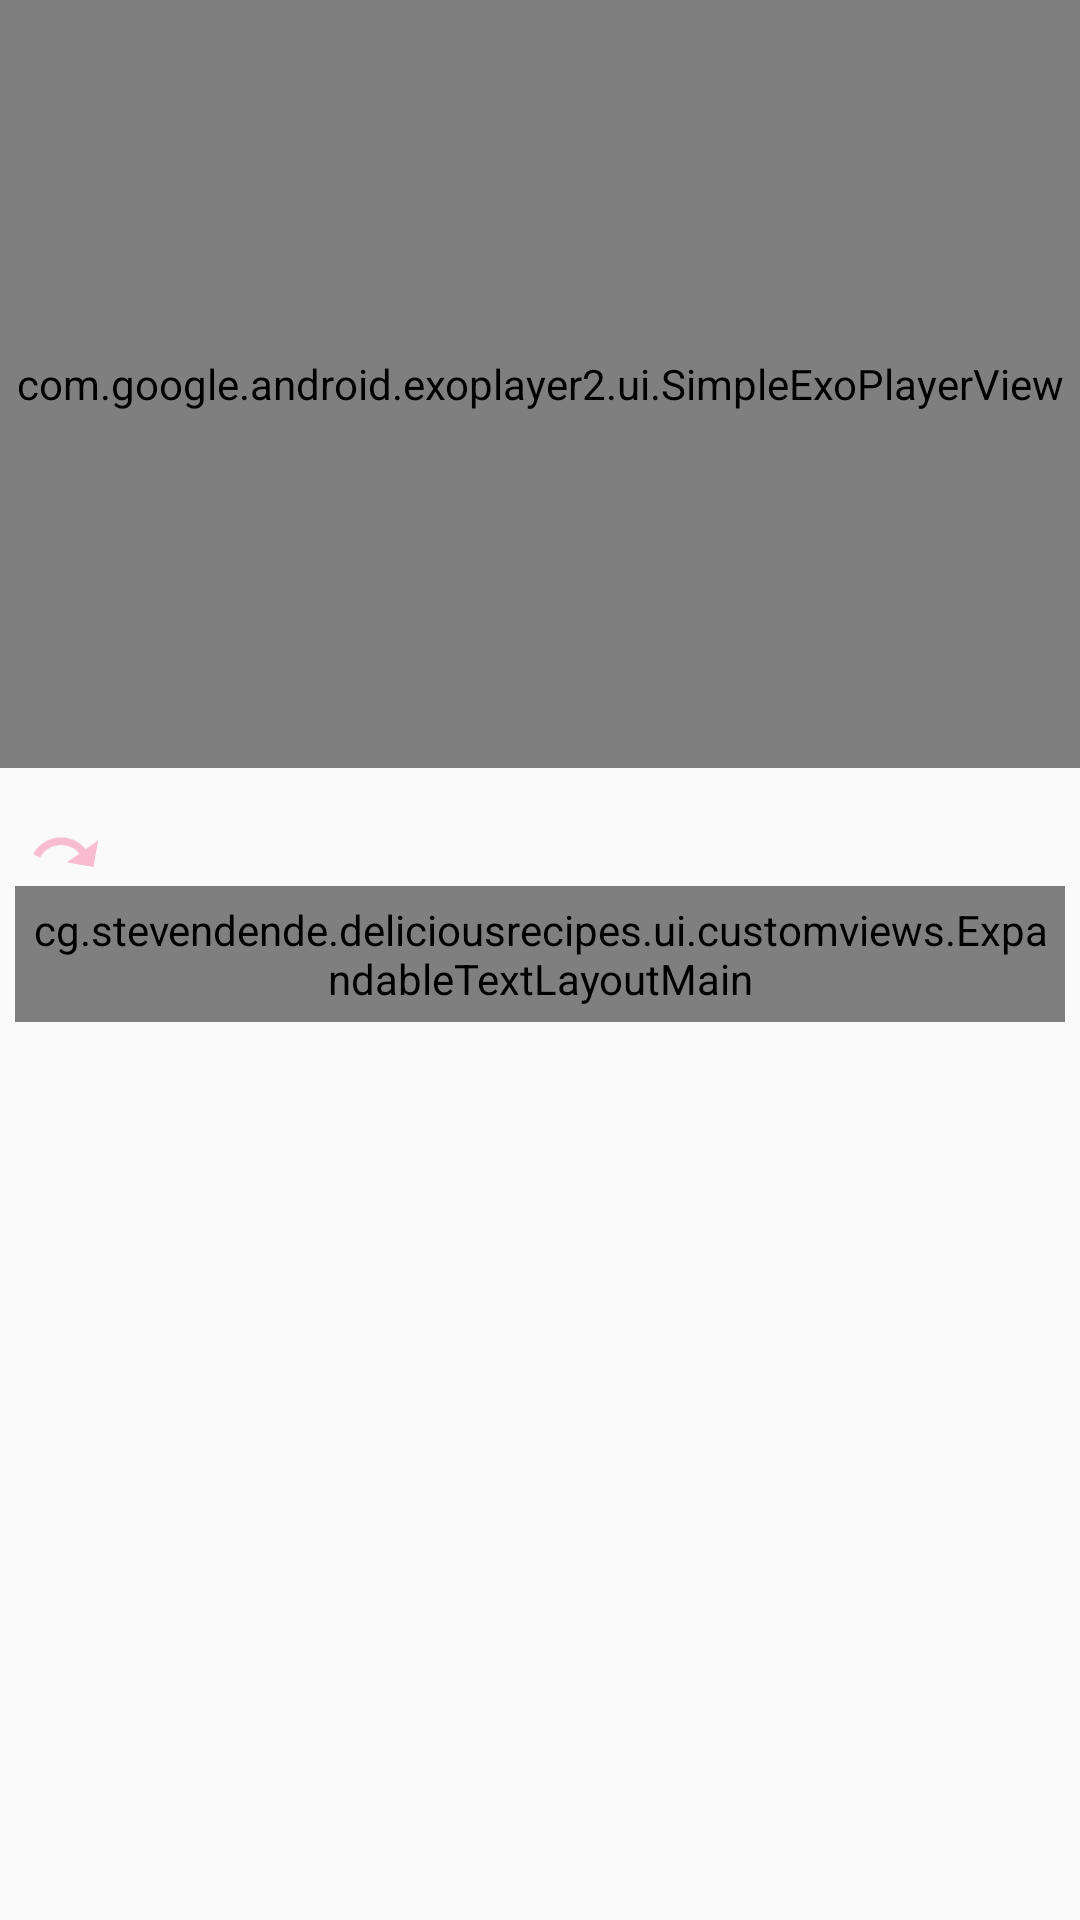

Write the Android layout XML for this screen, with the resource values it uses.
<!-- AndroidManifest.xml: application theme AppTheme -->
<!-- res/layout/fragment_step_details.xml -->
<?xml version="1.0" encoding="utf-8"?>
<android.support.v4.widget.NestedScrollView xmlns:android="http://schemas.android.com/apk/res/android"
    xmlns:app="http://schemas.android.com/apk/res-auto"
    xmlns:tools="http://schemas.android.com/tools"
    android:orientation="vertical"
    android:layout_width="match_parent"
    android:layout_height="match_parent">

    <LinearLayout
        android:layout_width="match_parent"
        android:layout_height="match_parent"
        android:orientation="vertical">

        <com.google.android.exoplayer2.ui.SimpleExoPlayerView
            android:id="@+id/exoPlayer"
            android:layout_width="match_parent"
            android:layout_height="256dp"
            android:adjustViewBounds="true"
            android:background="@color/colorPlayerBg" />

        <LinearLayout
            android:layout_width="match_parent"
            android:layout_height="wrap_content"
            android:orientation="vertical"
            android:id="@+id/mainCOntainer">

            <LinearLayout
                android:layout_width="match_parent"
                android:layout_height="wrap_content"
                android:orientation="horizontal">

                <TextView
                    android:id="@+id/shortDescription"
                    android:layout_width="wrap_content"
                    android:layout_height="wrap_content"
                    android:padding="@dimen/ingredient_item_padding"
                    android:textColor="@color/colorTextPrimary"
                    android:textSize="@dimen/recipe_details_step_header_tv_size" />

                <ImageView
                    android:id="@+id/arrowImg"
                    android:layout_width="wrap_content"
                    android:layout_height="wrap_content"
                    android:src="@drawable/ic_redo_black_24dp"
                    android:rotation="10"
                    android:layout_gravity="bottom" />
            </LinearLayout>

            <cg.stevendende.deliciousrecipes.ui.customviews.ExpandableTextLayoutMain
                android:id="@+id/expandable_text"
                android:layout_width="match_parent"
                android:background="@drawable/expandable_bg"
                android:padding="@dimen/expandable_layout_left_margin"
                android:layout_height="wrap_content"
                android:layout_marginLeft="@dimen/expandable_layout_left_margin"
                android:layout_marginRight="@dimen/expandable_layout_left_margin"
                app:ExpandableMaxLines="5">

                <TextView
                    android:id="@+id/expandable_id_show_textview"
                    android:layout_width="match_parent"
                    android:layout_height="wrap_content"
                    android:ellipsize="end"
                    android:scrollHorizontally="false"
                    android:text=""
                    android:textColor="@color/colorTextPrimary"
                    android:textIsSelectable="false"
                    android:textSize="@dimen/expandable_layout_text_size" />

                <TextView
                    android:id="@+id/expandable_id_more_textview"
                    android:layout_width="wrap_content"
                    android:layout_height="wrap_content"
                    android:paddingBottom="5dp"
                    android:paddingRight="25dp"
                    android:paddingTop="5dp"
                    android:text="@string/review_card_expand"
                    android:textColor="@color/colorAccent" />
            </cg.stevendende.deliciousrecipes.ui.customviews.ExpandableTextLayoutMain>
        </LinearLayout>
    </LinearLayout>
</android.support.v4.widget.NestedScrollView>
<!-- resources referenced by this layout -->
<resources>
  <color name="colorAccent">#FF9800</color>
  <color name="colorPlayerBg">#212121</color>
  <color name="colorTextPrimary">#414141</color>
  <dimen name="expandable_layout_left_margin">5dp</dimen>
  <dimen name="expandable_layout_text_size">18sp</dimen>
  <dimen name="ingredient_item_padding">5dp</dimen>
  <dimen name="recipe_details_step_header_tv_size">22sp</dimen>
  <!-- drawable expandable_bg (drawable) -->
  <?xml version="1.0" encoding="utf-8"?>
  <shape android:shape="rectangle"
      xmlns:android="http://schemas.android.com/apk/res/android">
      <corners android:radius="4dp" />
      <solid android:color="@color/colorWhiteSeundo" />
  </shape>
  <!-- drawable ic_redo_black_24dp (drawable) -->
  <vector xmlns:android="http://schemas.android.com/apk/res/android"
      android:width="24dp"
      android:height="24dp"
      android:viewportWidth="24.0"
      android:viewportHeight="24.0">
      <path
          android:fillColor="@color/colorPrimaryLight"
          android:pathData="M18.4,10.6C16.55,8.99 14.15,8 11.5,8c-4.65,0 -8.58,3.03 -9.96,7.22L3.9,16c1.05,-3.19 4.05,-5.5 7.6,-5.5 1.95,0 3.73,0.72 5.12,1.88L13,16h9V7l-3.6,3.6z" />
  </vector>
  <string name="review_card_expand">expand</string>
  <style name="AppTheme" parent="Theme.AppCompat.Light.NoActionBar">
          
          <item name="colorPrimary">@color/colorPrimary</item>
          <item name="colorPrimaryDark">@color/colorPrimaryDark</item>
          <item name="colorAccent">@color/colorAccent</item>
  
          <item name="android:windowContentTransitions">true</item>
      </style>
  <color name="colorWhiteSeundo">#f1f1f1</color>
  <color name="colorPrimaryLight">#F8BBD0</color>
  <color name="colorPrimary">#E91E63</color>
  <color name="colorPrimaryDark">#C2185B</color>
</resources>
